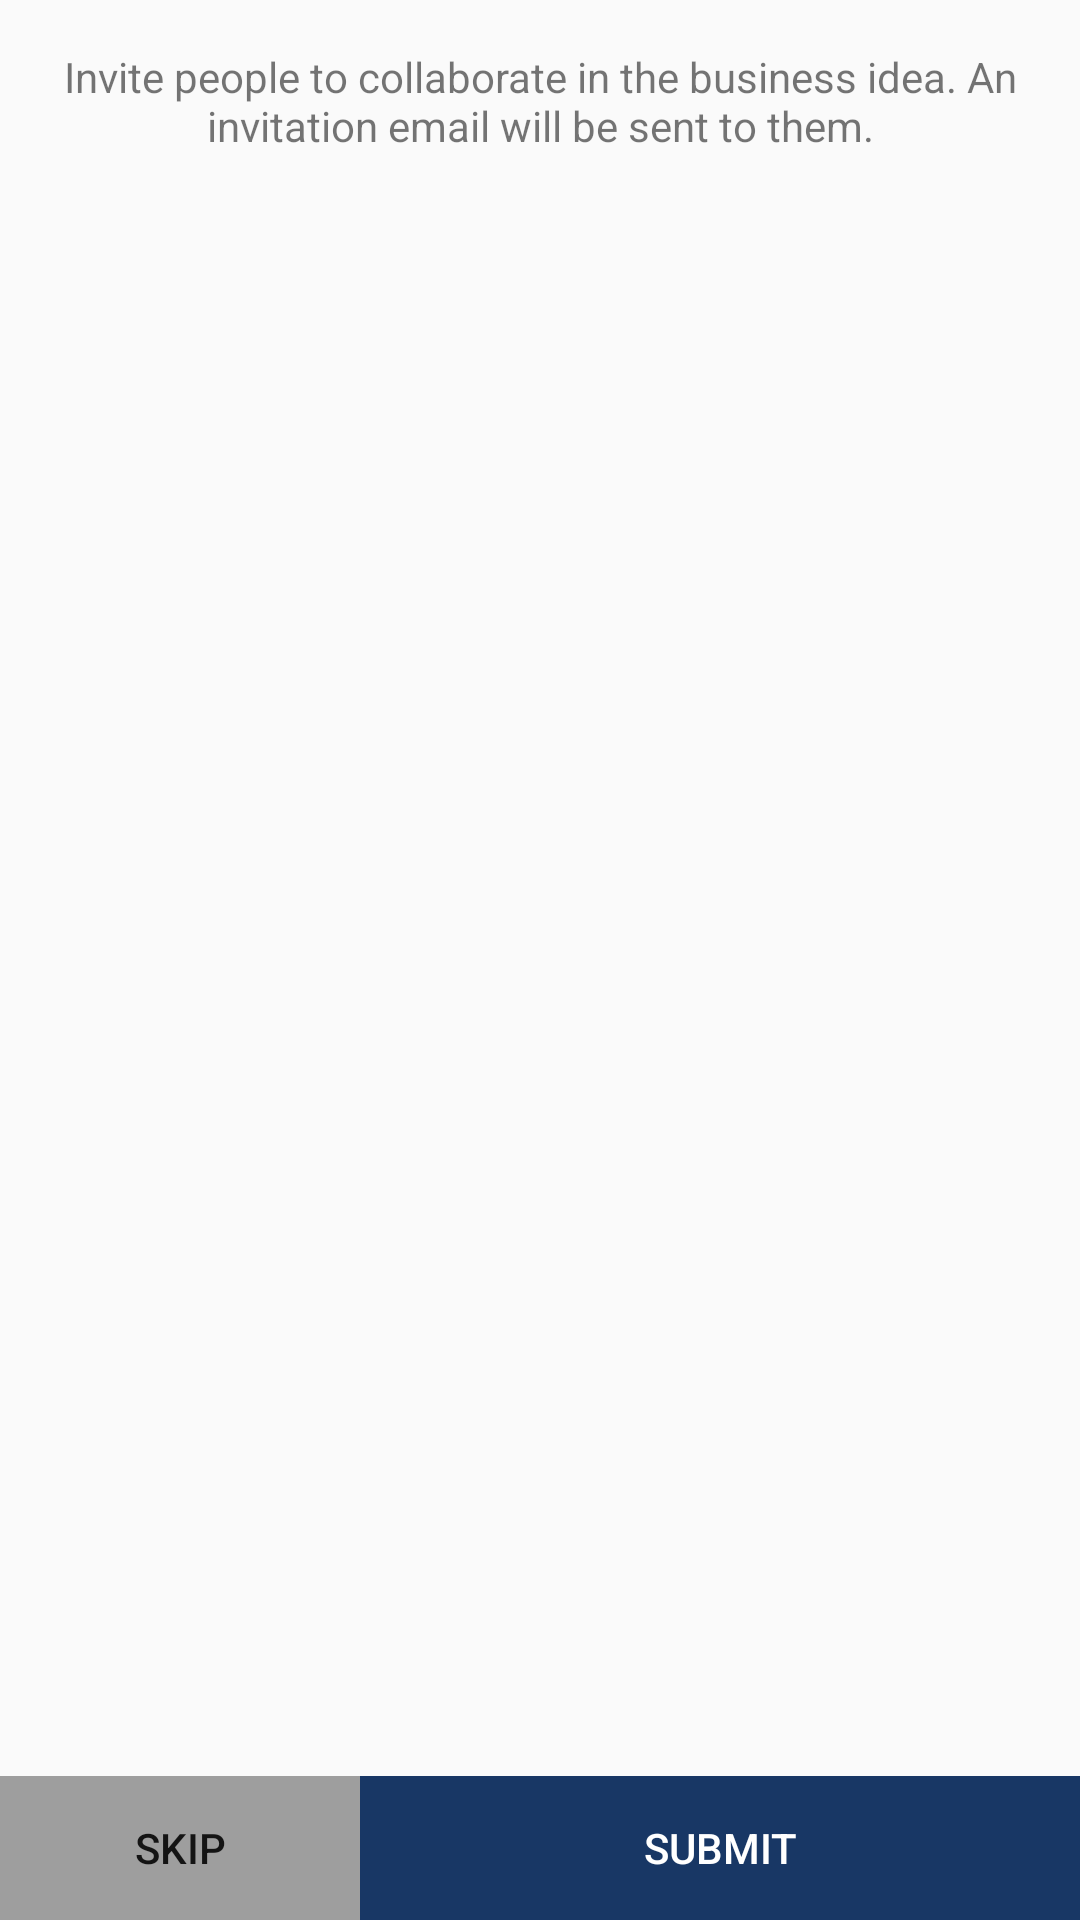

Here is an Android app screen rendered from its layout file. Give the layout XML and the strings, colors and styles it references.
<!-- AndroidManifest.xml: application theme AppTheme -->
<!-- res/layout/fragment_collab_invite.xml -->
<RelativeLayout xmlns:android="http://schemas.android.com/apk/res/android"
    xmlns:tools="http://schemas.android.com/tools"
    android:layout_width="match_parent"
    android:layout_height="match_parent"
    tools:context="com.example.dvidr_000.lighthauzproject.CollabInviteFragment">

    <TextView
        android:id="@+id/tvCollabInvite"
        android:layout_width="wrap_content"
        android:layout_height="wrap_content"
        android:layout_margin="16dp"
        android:textAlignment="center"
        android:text="@string/CollabInviteTip" />

    <ProgressBar
        android:id="@+id/pBarCollabInvite"
        android:visibility="gone"
        android:progressDrawable="@drawable/loading_spinner"
        android:layout_width="wrap_content"
        android:layout_height="wrap_content"
        android:layout_centerInParent="true">
    </ProgressBar>
    <TextView
        android:visibility="gone"
        android:layout_width="wrap_content"
        android:layout_height="wrap_content"
        android:layout_margin="32dp"
        android:layout_centerInParent="true"
        android:id="@+id/CollabInviteNotice"
        android:text="@string/EmptySuggestion"/>

    <android.support.v7.widget.RecyclerView
        android:layout_below="@id/tvCollabInvite"
        android:layout_width="match_parent"
        android:layout_height="wrap_content"
        android:id="@+id/rec_list_collab_invite">

    </android.support.v7.widget.RecyclerView>

    <LinearLayout
        android:orientation="horizontal"
        android:layout_width="match_parent"
        android:layout_height="wrap_content"
        android:layout_alignParentBottom="true">
        <Button
            android:text="@string/skip"
            android:layout_width="0dp"
            android:layout_height="wrap_content"
            android:layout_weight="1"
            android:background="@color/lightGrey"
            android:id="@+id/btnSkipCollabInvite" />
        <Button
            android:text="@string/submit"
            android:layout_width="0dp"
            android:layout_height="wrap_content"
            android:layout_weight="2"
            android:background="@color/colorPrimary"
            android:textColor="@color/white"
            android:id="@+id/btnNextCollabInvite" />
    </LinearLayout>
</RelativeLayout>
<!-- resources referenced by this layout -->
<resources>
  <color name="colorPrimary">#183765</color>
  <color name="lightGrey">#9e9e9e</color>
  <color name="white">#FFFFFF</color>
  <string name="CollabInviteTip">Invite people to collaborate in the business idea. An invitation email will be sent to them.</string>
  <string name="EmptySuggestion">No suggestions available</string>
  <string name="skip">Skip</string>
  <string name="submit">Submit</string>
  <style name="AppTheme" parent="Theme.AppCompat.Light.DarkActionBar">
          
          <item name="colorPrimary">@color/colorPrimary</item>
          <item name="colorPrimaryDark">@color/colorPrimaryDark</item>
      </style>
  <color name="colorPrimaryDark">#143264</color>
</resources>
